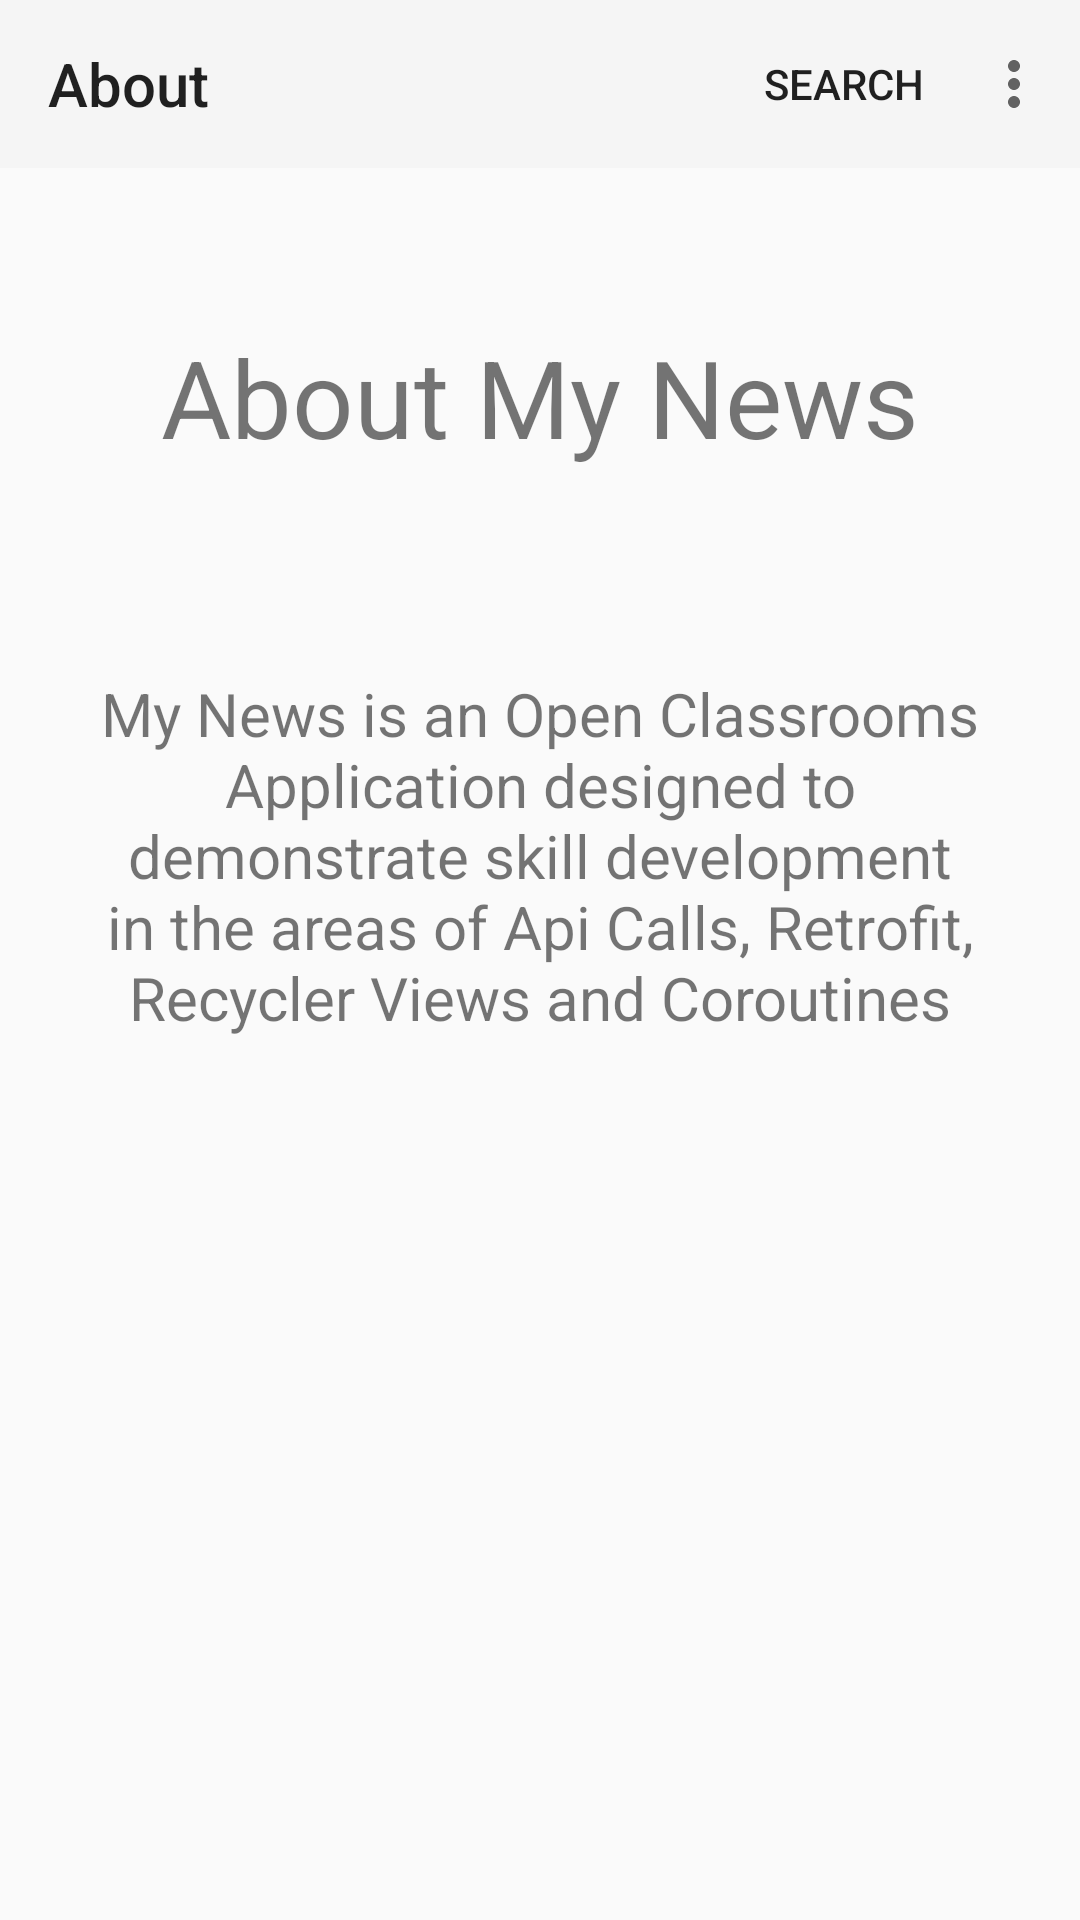

Here is an Android app screen rendered from its layout file. Give the layout XML and the strings, colors and styles it references.
<!-- AndroidManifest.xml: application theme Theme.AppCompat.Light.NoActionBar -->
<!-- res/layout/activity_about.xml -->
<?xml version="1.0" encoding="utf-8"?>
<androidx.constraintlayout.widget.ConstraintLayout xmlns:android="http://schemas.android.com/apk/res/android"
    xmlns:app="http://schemas.android.com/apk/res-auto"
    android:layout_width="0dp"
    android:layout_height="0dp"
    app:layout_constraintBottom_toBottomOf="parent"
    app:layout_constraintEnd_toEndOf="parent"
    app:layout_constraintStart_toStartOf="parent"
    app:layout_constraintTop_toTopOf="parent">

    <com.google.android.material.appbar.AppBarLayout
        android:id="@+id/about_appbar"
        android:layout_width="0dp"
        android:layout_height="wrap_content"
        app:layout_constraintBottom_toTopOf="@id/about_title"
        app:layout_constraintEnd_toEndOf="parent"
        app:layout_constraintStart_toStartOf="parent"
        app:layout_constraintTop_toTopOf="parent">

        <com.google.android.material.appbar.MaterialToolbar
            android:id="@+id/my_toolbar"
            android:layout_width="match_parent"
            android:layout_height="?attr/actionBarSize"
            app:menu="@menu/menu"
            app:title="About" />

    </com.google.android.material.appbar.AppBarLayout>

    <TextView
        android:id="@+id/about_title"
        android:layout_width="wrap_content"
        android:layout_height="wrap_content"
        android:padding="52dp"
        android:text="@string/about_title"
        android:textSize="36sp"
        app:layout_constraintBottom_toTopOf="@+id/about_content"
        app:layout_constraintEnd_toEndOf="parent"
        app:layout_constraintStart_toStartOf="parent"
        app:layout_constraintTop_toBottomOf="@id/about_appbar" />

    <TextView
        android:id="@+id/about_content"
        android:layout_width="0dp"
        android:layout_height="wrap_content"
        android:padding="16dp"
        android:text="@string/about_content"
        android:textSize="20sp"
        android:gravity="center"
        app:layout_constraintEnd_toEndOf="parent"
        app:layout_constraintStart_toStartOf="parent"
        app:layout_constraintTop_toBottomOf="@id/about_title" />

</androidx.constraintlayout.widget.ConstraintLayout>
<!-- resources referenced by this layout -->
<resources>
  <string name="about_content">My News is an Open Classrooms Application designed to demonstrate skill development in the areas of Api Calls, Retrofit, Recycler Views and Coroutines</string>
  <string name="about_title">About My News</string>
</resources>
